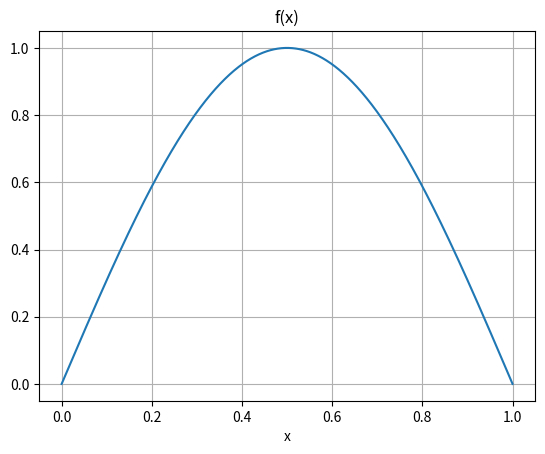
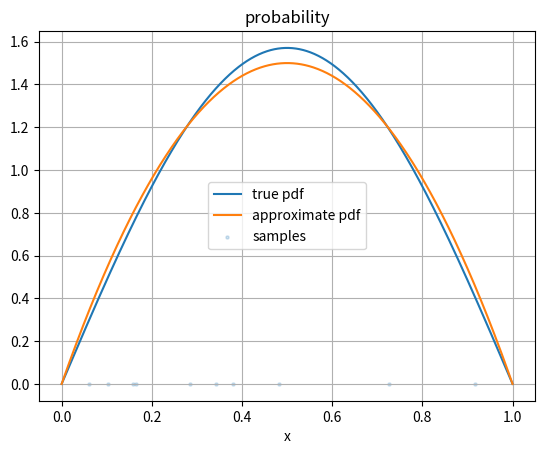

Generate these figures, in order, with matplotlib:
"""
Importance Sampling
===================
Reducing the variance of Monte Carlo integration
"""
import matplotlib.pyplot as plt
import numpy as np
import sympy as sp
from scipy import stats as st

# %%
# Let's say we want to estimate the integral of an unknown function :math:`f(x)`
x = sp.symbols("x")
f_symbolic = sp.sin(np.pi * x)
bounds = (0, 1)
f = sp.lambdify(x, f_symbolic)
xs = np.linspace(*bounds, 1000)

plt.plot(xs, f(xs))
plt.grid()
plt.title("f(x)")
plt.xlabel("x")
plt.show()

# %%
# We can analytically compute the integral of this function
int_symbolic = sp.integrate(f_symbolic, (x, 0, 1))
print(f"The analytic integral is {int_symbolic:.4f}")

# %%
# A naive attempt at Monte Carlo integration would be to uniformly take samples of the function over the integral and average them
n = 10  # number of samples
f_of_x_naive = f(np.random.rand(n))
int_naive = f_of_x_naive.sum() / n
percent_error_naive = (int_naive - int_symbolic) / int_symbolic * 100

print(
    f"The naive Monte Carlo integral is {int_naive:.4f}, {percent_error_naive:.2f}% error"
)

# %%
# The fundamental idea of importance sampling is that our Monte Carlo result will be better if we take samples from a distribution that looks like the true function, dividing each sample by its pdf likelihood. To accomplish this, let's select a pdf that might help

from scipy.stats.sampling import TransformedDensityRejection


class NewPdf:
    def pdf(self, x: float) -> float:
        # Note that this is slightly
        return -6 * x**2 + 6 * x

    def dpdf(self, x: float) -> float:
        return -12 * x + 6


dist = NewPdf()
pdf = TransformedDensityRejection(
    dist, random_state=np.random.default_rng(), domain=[0, 1]
)

# %%
# Let's try Monte Carlo integration again with the new pdf

xs_sample = pdf.rvs(n)
int_importance = (f(xs_sample) / dist.pdf(xs_sample)).sum() / n
percent_error_importance = (int_importance - int_symbolic) / int_symbolic * 100

print(
    f"The importance sampled integral is {int_importance:.4f}, {percent_error_importance:.2f}% error"
)

# %%
# Let's take a look at the points we sampled

true_pdf = f(xs) / int_symbolic
plt.figure()
plt.plot(xs, true_pdf)
plt.plot(xs, dist.pdf(xs))
plt.scatter(xs_sample, 0 * xs_sample, s=5, alpha=0.2)
plt.grid()
plt.title("probability")
plt.xlabel("x")
plt.legend(["true pdf", "approximate pdf", "samples"])
plt.show()
